Run: headless pygame with SDL's dummy video driver; simulated clock (each Clock.tick advances the game by its frame time, no real sleeping); random seed 0; keys injected as events and as key.get_pressed() state; no mouse input.
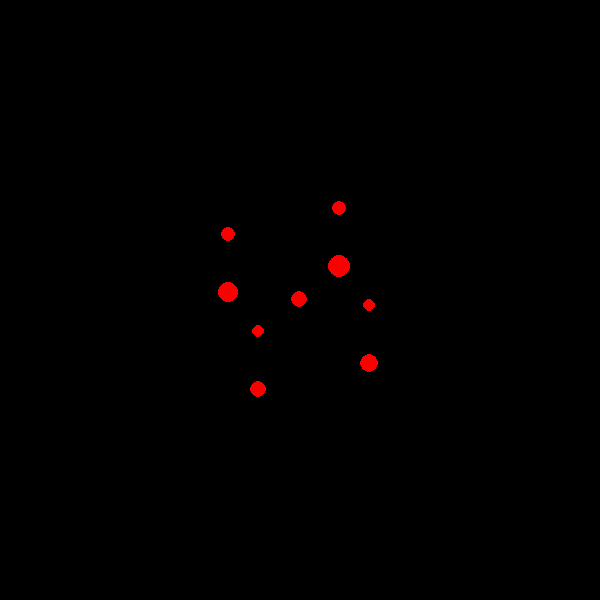
Frame 1 of 4 · flips 1–60 · no input
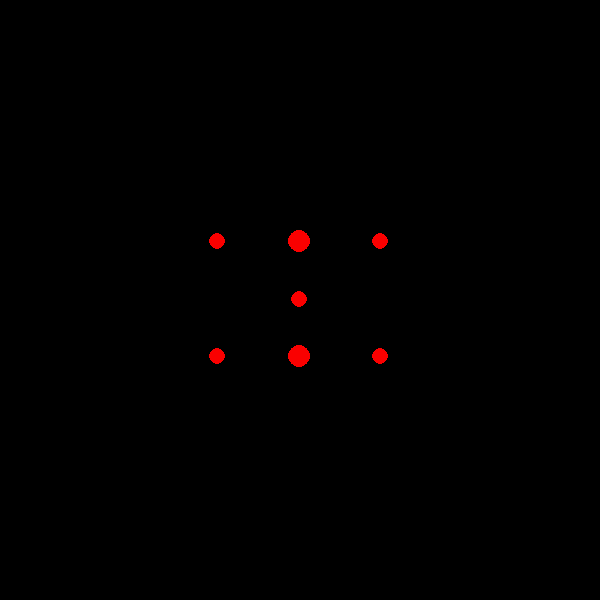
Frame 2 of 4 · flips 61–180 · tapped SPACE, RETURN · held RIGHT (→), D
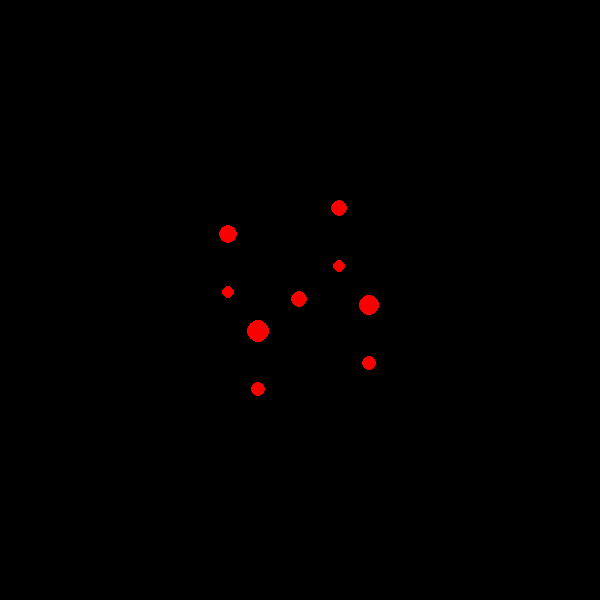
Frame 3 of 4 · flips 181–300 · held DOWN (↓), S
Frame 4 of 4 · flips 301–420 · held LEFT (←), A, UP (↑), W · screen same as frame 1, image omitted

The pygame program that drew these frames:

import pygame, sys, math
pygame.init()
size = 600
screen = pygame.display.set_mode((size,size))
clock = pygame.time.Clock()

center = size/2 - 1
black =(0,0,0)
red = (250,0,0)
green = (0,250,0)

diagonal = 100
d = 50



a = 0

while 1:
    for event in pygame.event.get():
        if event.type == pygame.QUIT: sys.exit()
    screen.fill(black)

    clock.tick(120)
    if a >10000:
        a = 0

    a +=1
    
    angleX = math.radians(a)
    angleY = math.radians(a)
    # print(angle)

    cube_center = {
        'x': center,
        'y': center,
        'z': center,
        'H':50
    }
    Hight = d*cube_center['H']/cube_center['z']
    pygame.draw.circle(
        screen, red, 
        (cube_center['x'],cube_center['y']),
        Hight
    )

    cube_tops = []
    for i in range(4):
        r = diagonal/math.sqrt(3)
        b = diagonal/math.sqrt(3)*math.sqrt(2)
        y = r 
        z = b*math.sin(angleX + i*math.pi/2)
        l = math.sqrt(y**2 +z**2)

        cube_tops.append(
            {
                'x': b*math.cos(angleX + i*math.pi/2),
                'y': l*math.cos(math.atan(z/y) + angleY),
                'z': -l*math.sin(math.atan(z/y) + angleY)
            }

        )
    for i in range(4):
        r = diagonal/math.sqrt(3)
        b = diagonal/math.sqrt(3)*math.sqrt(2)
        y = r 
        z = b*math.sin(angleX + i*math.pi/2)
        l = math.sqrt(y**2 +z**2)

        cube_tops.append(
            {
                'x': -b*math.cos(angleX + i*math.pi/2),
                'y': l*math.cos(math.atan(z/y) + angleY -math.pi),
                'z': -l*math.sin(math.atan(z/y) + angleY -math.pi)
            }

        )




    Hight = d*cube_center['H']/cube_center['z']
    o = 0
    for top in cube_tops:
        o=o+1
        if o<5:
            pygame.draw.circle(
                screen, red, 
                (
                    cube_center['x'] + top['x'],
                    cube_center['y'] + top['y']
                ),
                d*cube_center['H']/(cube_center['z'] + top['z'])
            )
        else:
            pygame.draw.circle(
                screen, red, 
                (
                    cube_center['x'] + top['x'],
                    cube_center['y'] + top['y']
                ),
                d*cube_center['H']/(cube_center['z'] + top['z'])
            )


    pygame.display.flip()
